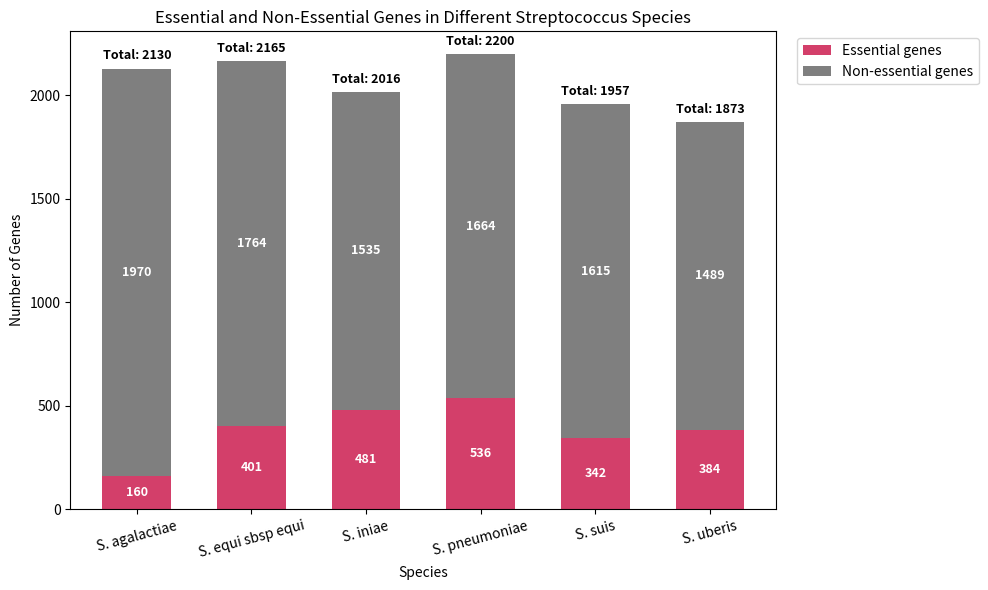

Recreate this plot in Python.
# input is hardcoded essential gene numbers compared to total number of genes in reference genome
# output is a stacked bar chart of essential and non essential genes in each species
# script was used to generate Figure 3.1 chapter 3

import matplotlib.pyplot as plt
import numpy as np

# Example data (replace with your actual numbers and species names if needed)
species = ['S. agalactiae', 'S. equi sbsp equi', 'S. iniae', 'S. pneumoniae', 'S. suis', 'S. uberis']

essential_genes = np.array([160, 401, 481, 536, 342, 384])
non_essential_genes = np.array([1970, 1764, 1535, 1664, 1615, 1489])

x = np.arange(len(species))
width = 0.6

fig, ax = plt.subplots(figsize=(10, 6))

# Plot stacked bars
p1 = ax.bar(x, essential_genes, width, label='Essential genes', color='#D33F6A')  # Red
p2 = ax.bar(x, non_essential_genes, width, bottom=essential_genes, label='Non-essential genes', color='#7F7F7F')  # Grey

# Annotate inside bars
for idx in range(len(species)):
    # Essential genes
    ax.text(x[idx], essential_genes[idx]/2, str(essential_genes[idx]),
            ha='center', va='center', color='white', fontweight='bold', fontsize=9)
    # Non-essential genes
    total_height = essential_genes[idx] + non_essential_genes[idx]
    ax.text(x[idx], essential_genes[idx] + non_essential_genes[idx]/2, str(non_essential_genes[idx]),
            ha='center', va='center', color='white', fontweight='bold', fontsize=9)
    # Total genes above bar
    ax.text(x[idx], total_height + 30, f'Total: {total_height}',
            ha='center', va='bottom', fontsize=9, fontweight='bold')

# Labels and aesthetics
ax.set_ylabel('Number of Genes')
ax.set_xlabel('Species')
ax.set_title('Essential and Non-Essential Genes in Different Streptococcus Species')
ax.set_xticks(x)
ax.set_xticklabels(species, rotation=15)
ax.legend(loc='upper left', bbox_to_anchor=(1.02, 1))

plt.tight_layout()

# Save high-resolution for thesis
plt.savefig("streptococcus_essential_nonessential_thesis_palette.png", dpi=600)
plt.savefig("streptococcus_essential_nonessential_thesis_palette.svg")

plt.show()
